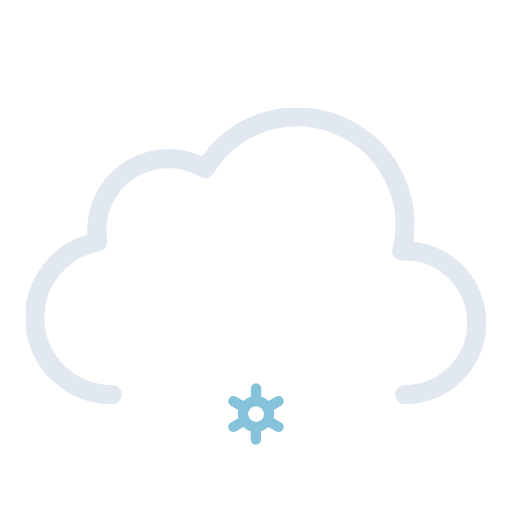
t = 0.00 s
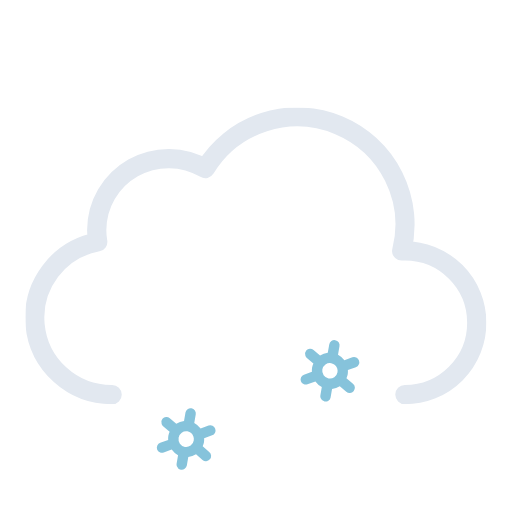
t = 1.17 s
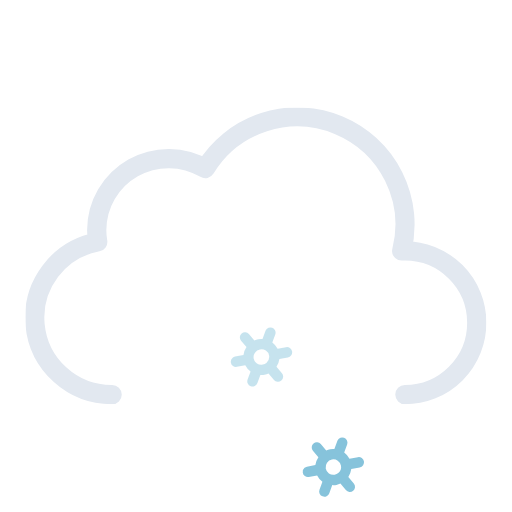
t = 2.33 s
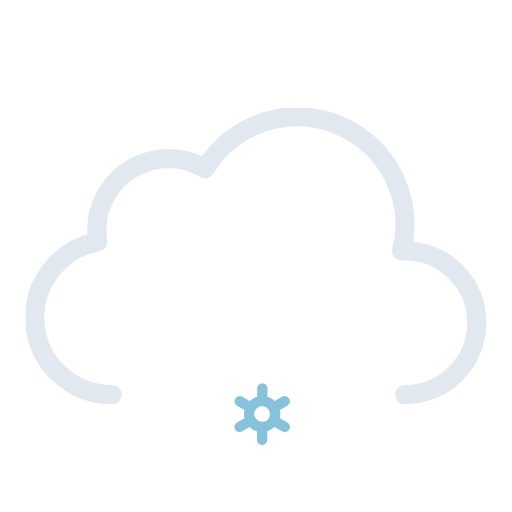
t = 3.00 s
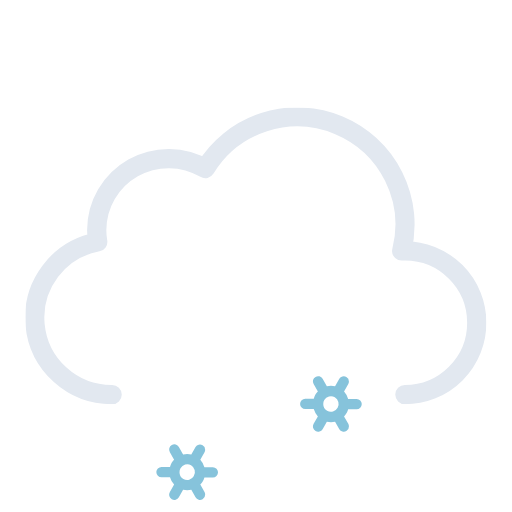
t = 4.50 s
t = 6.00 s: frame unchanged from t = 0.00 s, image omitted

The animated SVG that drew these frames (rendered in a browser with its animation timeline set to each time). Animation: 9 SMIL elements (animate=3,animateTransform=6); one cycle of 6.00 s, repeats indefinitely.

<svg xmlns="http://www.w3.org/2000/svg" xmlns:xlink="http://www.w3.org/1999/xlink" viewBox="56.556 56.556 398.889 398.889"><defs><symbol id="a" viewBox="0 0 359 231"><path fill="none" stroke="#e2e8f0" stroke-linecap="round" stroke-linejoin="round" stroke-width="15" d="M295.5 223.5a56 56 0 000-112l-2.5.1a83.9 83.9 0 00-153-64.2 56 56 0 00-84.6 48.1 56.6 56.6 0 00.8 9 60 60 0 0011.2 119"/></symbol><symbol id="b" overflow="visible" viewBox="0 0 155.2 48"><g><path fill="#86c3db" d="m41.2 30.5-5.8-3.3a13.7 13.7 0 000-6.4l5.8-3.3a4 4 0 001.5-5.5 4 4 0 00-5.6-1.5l-5.8 3.3a13.6 13.6 0 00-2.6-2 13.8 13.8 0 00-3-1.2V4a4 4 0 00-8.1 0v6.6a14.3 14.3 0 00-5.7 3.2l-5.8-3.3A4 4 0 00.5 12 4 4 0 002 17.5l5.8 3.3a13.7 13.7 0 000 6.4L2 30.5A4 4 0 00.5 36a4 4 0 003.6 2 4 4 0 002-.5l5.8-3.3a13.6 13.6 0 002.6 2 13.8 13.8 0 003 1.2V44a4 4 0 008 0v-6.6a14.2 14.2 0 005.8-3.2l5.8 3.3a4 4 0 002 .5 4 4 0 003.5-2 4 4 0 00-1.4-5.5Zm-22.6-1.3a6 6 0 01-2.3-8.2 6.1 6.1 0 015.3-3 6.2 6.2 0 013 .8A6 6 0 0127 27a6.1 6.1 0 01-8.3 2.2Z" opacity="0"><animateTransform additive="sum" attributeName="transform" dur="6s" repeatCount="indefinite" type="rotate" values="0 24 24; 360 24 24"/><animate id="t1" attributeName="opacity" begin="0s; t1.end+1s" dur="2s" keyTimes="0; .17; .83; 1" values="0; 1; 1; 0"/></path><animateTransform id="s1" additive="sum" attributeName="transform" begin="0s; s1.end+1s" dur="2s" type="translate" values="0 -36; 0 92;"/></g><g><path fill="#86c3db" d="m97.2 30.5-5.8-3.3a13.7 13.7 0 000-6.4l5.8-3.3a4 4 0 001.5-5.5 4 4 0 00-5.6-1.5l-5.8 3.3a13.6 13.6 0 00-2.6-2 13.8 13.8 0 00-3-1.2V4a4 4 0 00-8.1 0v6.6a14.3 14.3 0 00-5.7 3.2l-5.8-3.3a4 4 0 00-5.6 1.5 4 4 0 001.5 5.5l5.8 3.3a13.7 13.7 0 000 6.4L58 30.5a4 4 0 00-1.5 5.5 4 4 0 003.6 2 4 4 0 002-.5l5.8-3.3a13.6 13.6 0 002.6 2 13.8 13.8 0 003 1.2V44a4 4 0 008 0v-6.6a14.2 14.2 0 005.8-3.2l5.8 3.3a4 4 0 002 .5 4 4 0 003.5-2 4 4 0 00-1.4-5.5Zm-22.6-1.3a6 6 0 01-2.3-8.2 6.1 6.1 0 015.3-3 6.2 6.2 0 013 .8A6 6 0 0183 27a6.1 6.1 0 01-8.3 2.2Z" opacity="0"><animateTransform additive="sum" attributeName="transform" dur="6s" repeatCount="indefinite" type="rotate" values="0 80 24; 360 80 24"/><animate id="t2" attributeName="opacity" begin="-.83s; t2.end+1s" dur="2s" keyTimes="0; .17; .83; 1" values="0; 1; 1; 0"/></path><animateTransform id="s2" additive="sum" attributeName="transform" begin="-.83s; s2.end+1s" dur="2s" type="translate" values="0 -36; 0 92;"/></g><g><path fill="#86c3db" d="m153.2 30.5-5.8-3.3a13.7 13.7 0 000-6.4l5.8-3.3a4 4 0 001.5-5.5 4 4 0 00-5.6-1.5l-5.8 3.3a13.6 13.6 0 00-2.6-2 13.8 13.8 0 00-3-1.2V4a4 4 0 00-8.1 0v6.6a14.3 14.3 0 00-5.7 3.2l-5.8-3.3a4 4 0 00-5.6 1.5 4 4 0 001.5 5.5l5.8 3.3a13.7 13.7 0 000 6.4l-5.8 3.3a4 4 0 00-1.5 5.5 4 4 0 003.6 2 4 4 0 002-.5l5.8-3.3a13.6 13.6 0 002.6 2 13.8 13.8 0 003 1.2V44a4 4 0 008 0v-6.6a14.2 14.2 0 005.8-3.2l5.8 3.3a4 4 0 002 .5 4 4 0 003.5-2 4 4 0 00-1.4-5.5Zm-22.6-1.3a6 6 0 01-2.3-8.2 6.1 6.1 0 015.3-3 6.2 6.2 0 013 .8 6 6 0 012.2 8.2 6.1 6.1 0 01-8.2 2.2Z" opacity="0"><animateTransform additive="sum" attributeName="transform" dur="6s" repeatCount="indefinite" type="rotate" values="0 136 24; 360 136 24"/><animate id="t3" attributeName="opacity" begin=".83s; t3.end+1s" dur="2s" keyTimes="0; .17; .83; 1" values="0; 1; 1; 0"/></path><animateTransform id="s3" additive="sum" attributeName="transform" begin=".83s; s3.end+1s" dur="2s" type="translate" values="0 -36; 0 92;"/></g></symbol></defs><use xlink:href="#a" width="359" height="231" transform="translate(76.5 140.5)"/><use xlink:href="#b" width="155.2" height="48" transform="translate(178.4 338)"/></svg>
